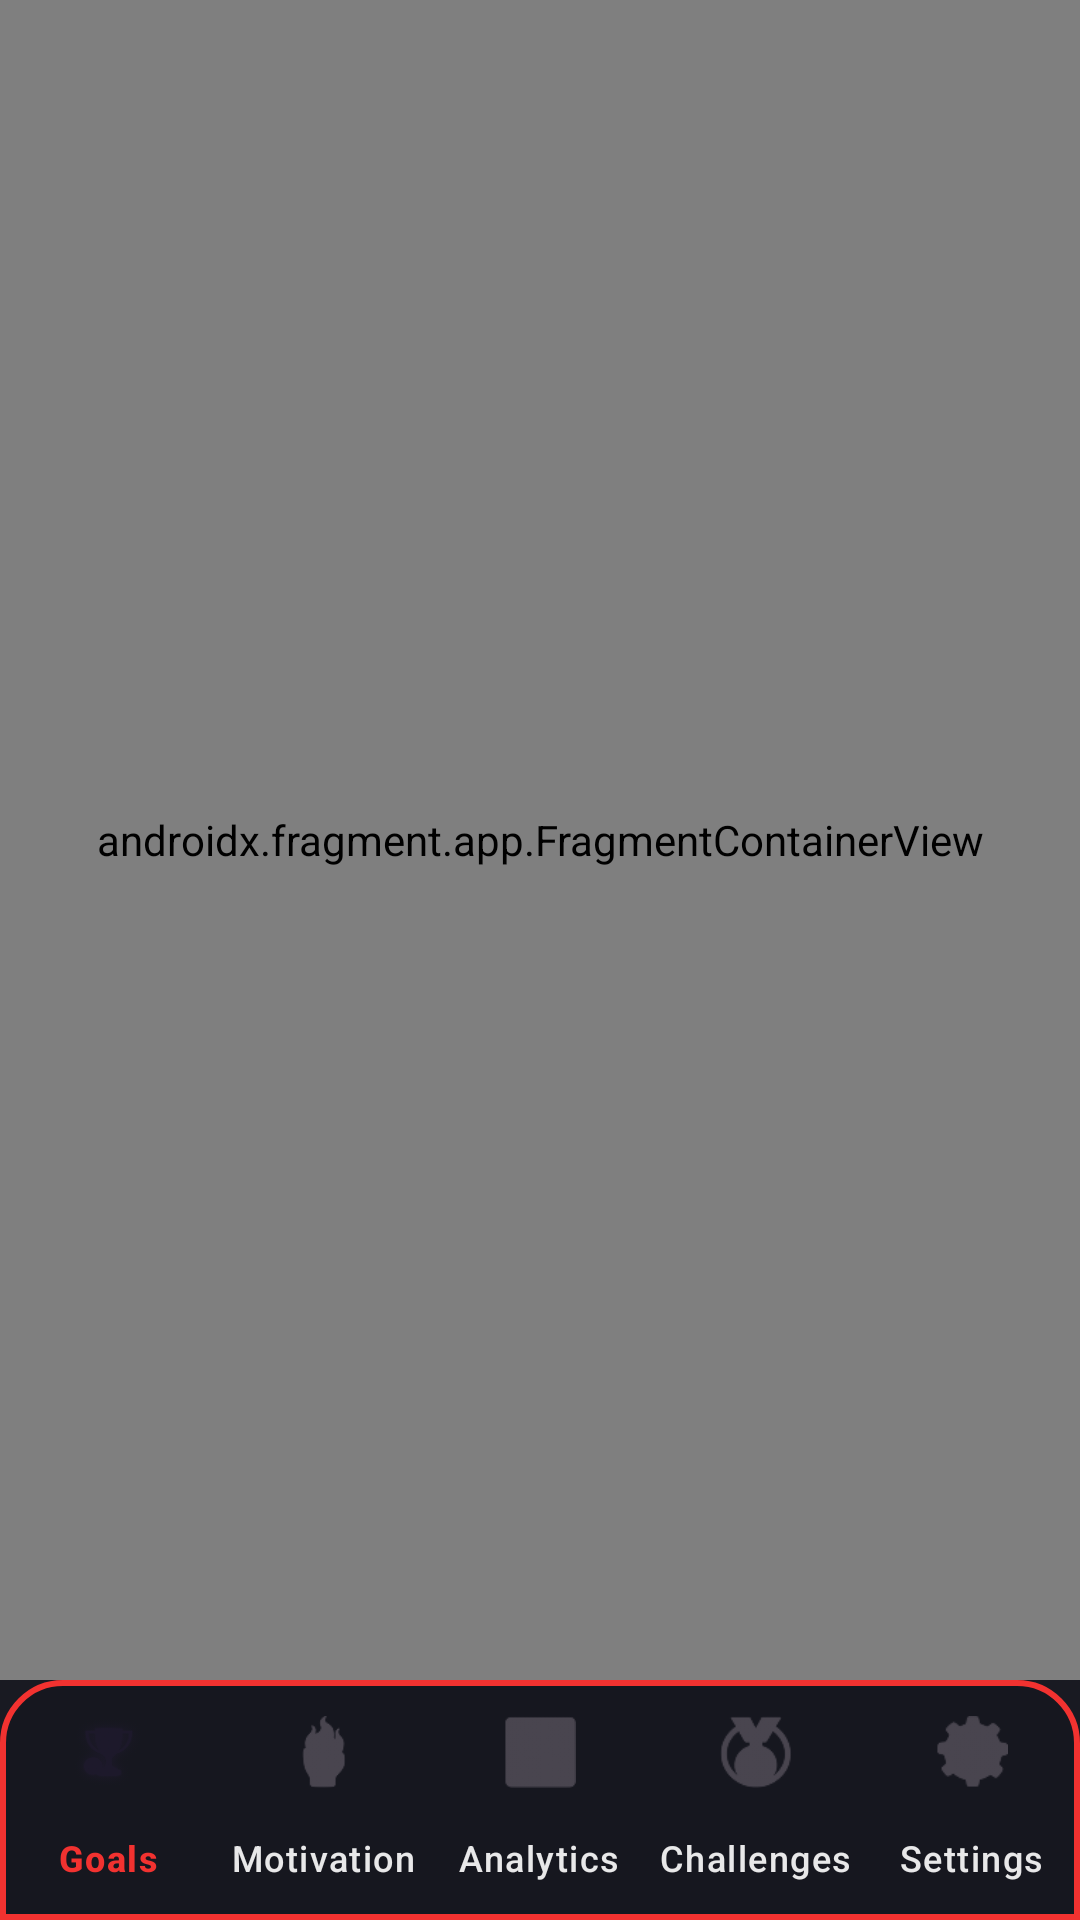

Write the Android layout XML for this screen, with the resource values it uses.
<!-- AndroidManifest.xml: application theme Theme.SuperGoal -->
<!-- res/layout/activity_main.xml -->
<?xml version="1.0" encoding="utf-8"?>
<androidx.constraintlayout.widget.ConstraintLayout xmlns:android="http://schemas.android.com/apk/res/android"
    xmlns:app="http://schemas.android.com/apk/res-auto"
    xmlns:tools="http://schemas.android.com/tools"
    android:id="@+id/main"
    android:layout_width="match_parent"
    android:layout_height="match_parent"
    android:background="#191A22"
    tools:context=".MainActivity">

    <androidx.fragment.app.FragmentContainerView
        android:id="@+id/nav_host_fragment"
        android:name="androidx.navigation.fragment.NavHostFragment"
        android:layout_width="0dp"
        android:layout_height="0dp"
        app:defaultNavHost="true"
        android:background="#191A22"
        app:navGraph="@navigation/nav_graph"
        app:layout_constraintTop_toTopOf="parent"
        app:layout_constraintBottom_toTopOf="@id/bottom_nav"
        app:layout_constraintStart_toStartOf="parent"
        app:layout_constraintEnd_toEndOf="parent" />

    <com.google.android.material.bottomnavigation.BottomNavigationView
        android:id="@+id/bottom_nav"
        android:layout_width="match_parent"
        android:layout_height="wrap_content"
        android:background="@drawable/bg_bottom_nav"
        app:itemActiveIndicatorStyle="@style/BottomNav_NoIndicator"
        app:itemBackground="@android:color/transparent"
        app:itemRippleColor="@color/nav_ripple"
        app:menu="@menu/bottom_nav_menu"
        app:itemTextColor="@color/bottom_nav_text_selector"
        app:labelVisibilityMode="labeled"
        app:layout_constraintBottom_toBottomOf="parent"
        app:layout_constraintStart_toStartOf="parent"
        app:layout_constraintEnd_toEndOf="parent"/>


</androidx.constraintlayout.widget.ConstraintLayout>
<!-- resources referenced by this layout -->
<resources>
  <!-- drawable bg_bottom_nav (drawable) -->
  <shape xmlns:android="http://schemas.android.com/apk/res/android"
      android:shape="rectangle"> 
      <solid android:color="#1A000000" />  
      <corners
          android:bottomLeftRadius="0dp"
          android:bottomRightRadius="0dp"
          android:topLeftRadius="20dp"
          android:topRightRadius="20dp" /> 
      <stroke
          android:width="2dp"
          android:color="#F23230" />
  </shape>
  <style name="BottomNav_NoIndicator" parent="">
          <item name="android:color">@android:color/transparent</item>
          <item name="android:drawable">@android:color/transparent</item>
      </style>
  <style name="Theme.SuperGoal" parent="Base.Theme.SuperGoal" />
  <style name="Base.Theme.SuperGoal" parent="Theme.Material3.DayNight.NoActionBar">
          
          
      </style>
</resources>
